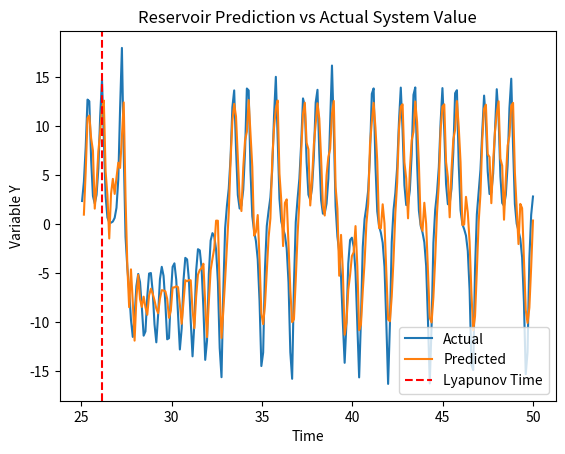

Generate this figure with matplotlib:
import numpy as np
import matplotlib.pyplot as plt
from scipy.integrate import solve_ivp

# Define the Lorenz system
def lorenz_system(t, state, sigma=10, beta=8 / 3, rho=28):
    x, y, z = state
    return [
        sigma * (y - x),
        x * (rho - z) - y,
        x * y - beta * z
    ]

# Reservoir Computer
class ReservoirComputer:
    def __init__(self, input_dim, reservoir_dim, output_dim, spectral_radius=0.95, learning_rate=0.005):
        self.input_dim = input_dim
        self.reservoir_dim = reservoir_dim
        self.output_dim = output_dim
        self.spectral_radius = spectral_radius
        self.learning_rate = learning_rate

        # Initialize reservoir and output weights
        self.Win = np.sqrt(0.002) * np.random.randn(reservoir_dim, input_dim)
        self.W = np.sqrt(2 / reservoir_dim) * np.random.randn(reservoir_dim, reservoir_dim)
        # self.W *= spectral_radius / max(np.abs(np.linalg.eigvals(self.W)))

        self.Wout = np.zeros((output_dim, reservoir_dim))
        self.reservoir_state = np.ones(reservoir_dim)

    def update_reservoir_state(self, reservoir_state, input_signal):
        return np.tanh(np.dot(self.Win, input_signal) + np.dot(self.W, reservoir_state))

    def train_step(self, input_signal, target_signal, ridge_param=0.1):
        reservoir_state = self.update_reservoir_state(self.reservoir_state, input_signal)
        predicted_signal = np.dot(self.Wout, reservoir_state)
        error = target_signal - predicted_signal

        # Ridge regression update rule
        self.Wout += self.learning_rate * (np.outer(error, reservoir_state) - ridge_param * self.Wout)

        return predicted_signal, error

    def predict(self, input_signal):
        reservoir_state = self.update_reservoir_state(self.reservoir_state, input_signal)
        return np.dot(self.Wout, reservoir_state)

    def reset_state(self):
        self.reservoir_state = np.zeros(self.reservoir_dim)

# Simulate the Lorenz system
t_span = [0, 50]
initial_condition = [1, 1, 1]
t_eval = np.linspace(t_span[0], t_span[1], 500)
lorenz_states = solve_ivp(lorenz_system, t_span, initial_condition, t_eval=t_eval).y.T

reservoir_dim = 8

# Initialize reservoir computer
rc = ReservoirComputer(input_dim=3, reservoir_dim=reservoir_dim, output_dim=3)

train_len = int(len(lorenz_states) * 0.5)

# Train reservoir computer
R = np.zeros((reservoir_dim, train_len))
for i in range(train_len):
    rc.reservoir_state = rc.update_reservoir_state(rc.reservoir_state, lorenz_states[i])
    R[:, i] = rc.reservoir_state

ridge_param = 0.01
first_term = lorenz_states[0:train_len].T @ R.T
second_term = np.linalg.inv(R @ R.T + ridge_param * np.eye(reservoir_dim))
rc.Wout = first_term @ second_term

# Test reservoir computer
rc.reset_state()
predictions = []
for i in range(train_len, len(lorenz_states) - 1):
    prediction = rc.predict(lorenz_states[i])
    predictions.append(prediction)
    rc.reservoir_state = rc.update_reservoir_state(rc.reservoir_state, lorenz_states[i+1])

predictions = np.array(predictions)

# Plot the results
fig, ax = plt.subplots()
ax.plot(t_eval[train_len:], lorenz_states[train_len:, 0], label="Actual")
ax.plot(t_eval[train_len+1:], predictions[:, 0], label="Predicted")
ax.axvline(x=t_eval[train_len] + 1/0.906, color="red", linestyle="--", label="Lyapunov Time")
ax.set_xlabel("Time")
ax.set_ylabel("Variable Y")
ax.set_title("Reservoir Prediction vs Actual System Value")
ax.legend()

plt.show()